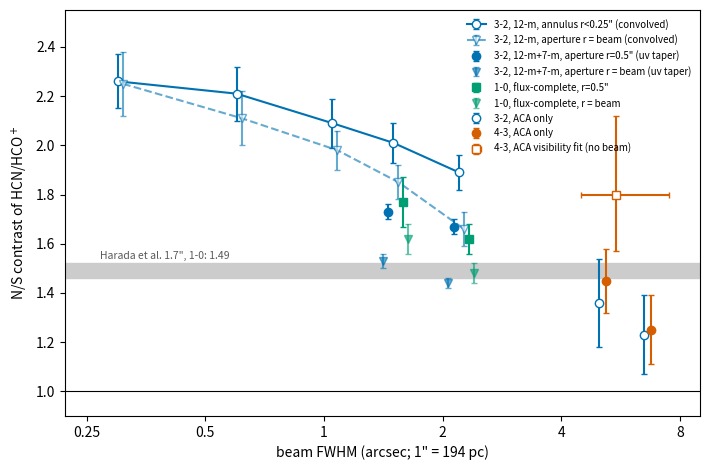

Generate this figure with matplotlib: (Note: this script raises an exception after producing the figure.)
# Fig. 3: N/S contrast of HCN/HCO+ versus beam. Values: Tables B1, B1b, B1c of the paper. Usage: python3 -I fig3_contrast_beam.py
import matplotlib; matplotlib.use('Agg')
import matplotlib.pyplot as plt
B,G,O='#0072B2','#009E73','#D55E00'
fig,ax=plt.subplots(figsize=(7.2,4.8))
def pts(x,y,e,**k): ax.errorbar(x,y,yerr=e,capsize=2.5,linestyle='none',**k)
# 3-2, Xb4b convolved in the image plane (12-m only)
bx=[0.3,0.6,1.05,1.5,2.2]
ax.errorbar(bx,[2.26,2.21,2.09,2.01,1.89],yerr=[.11,.11,.10,.08,.07],fmt='o-',mfc='w',color=B,capsize=2.5,label='3-2, 12-m, annulus r<0.25" (convolved)')
ax.errorbar([x*1.03 for x in bx],[2.25,2.11,1.98,1.85,1.66],yerr=[.13,.11,.08,.07,.07],fmt='v--',mfc='w',color=B,alpha=.6,capsize=2.5,label='3-2, 12-m, aperture r = beam (convolved)')
# 3-2 flux-complete 12m+7m, uv-tapered
pts([1.5*0.97,2.2*0.97],[1.73,1.67],[.03,.03],fmt='o',color=B,label='3-2, 12-m+7-m, aperture r=0.5" (uv taper)')
pts([1.5*0.94,2.2*0.94],[1.53,1.44],[.03,.02],fmt='v',color=B,alpha=.6,label='3-2, 12-m+7-m, aperture r = beam (uv taper)')
# 1-0 flux-complete
pts([1.5*1.06,2.2*1.06],[1.77,1.62],[.10,.06],fmt='s',color=G,label='1-0, flux-complete, r=0.5"')
pts([1.5*1.09,2.2*1.09],[1.62,1.48],[.06,.04],fmt='v',color=G,alpha=.6,label='1-0, flux-complete, r = beam')
# ACA only, matched recipe
pts([5.0,6.5],[1.36,1.23],[.18,.16],fmt='o',color=B,mfc='w',label='3-2, ACA only')
pts([5.0*1.04,6.5*1.04],[1.45,1.25],[.13,.14],fmt='o',color=O,label='4-3, ACA only')
ax.errorbar([5.0*1.1],[1.8],yerr=[[.23],[.32]],xerr=[[1.0],[2.0]],fmt='s',color=O,mfc='w',capsize=2.5,label='4-3, ACA visibility fit (no beam)')
ax.axhspan(1.46,1.52,color='0.8',zorder=0); ax.text(0.27,1.54,'Harada et al. 1.7", 1-0: 1.49',fontsize=7.5,color='0.35')
ax.axhline(1,color='k',lw=.8)
ax.set_xscale('log'); ax.set_xlim(0.22,9); ax.set_ylim(0.9,2.55)
ax.set_xticks([.25,.5,1,2,4,8]); ax.set_xticklabels(['0.25','0.5','1','2','4','8']); ax.minorticks_off()
ax.set_xlabel('beam FWHM (arcsec; 1" = 194 pc)'); ax.set_ylabel('N/S contrast of HCN/HCO$^+$')
ax.legend(fontsize=7,frameon=False,loc='upper right',ncol=1)
fig.tight_layout(); fig.savefig('../figs/fig3_contrast_beam.png',dpi=160)
